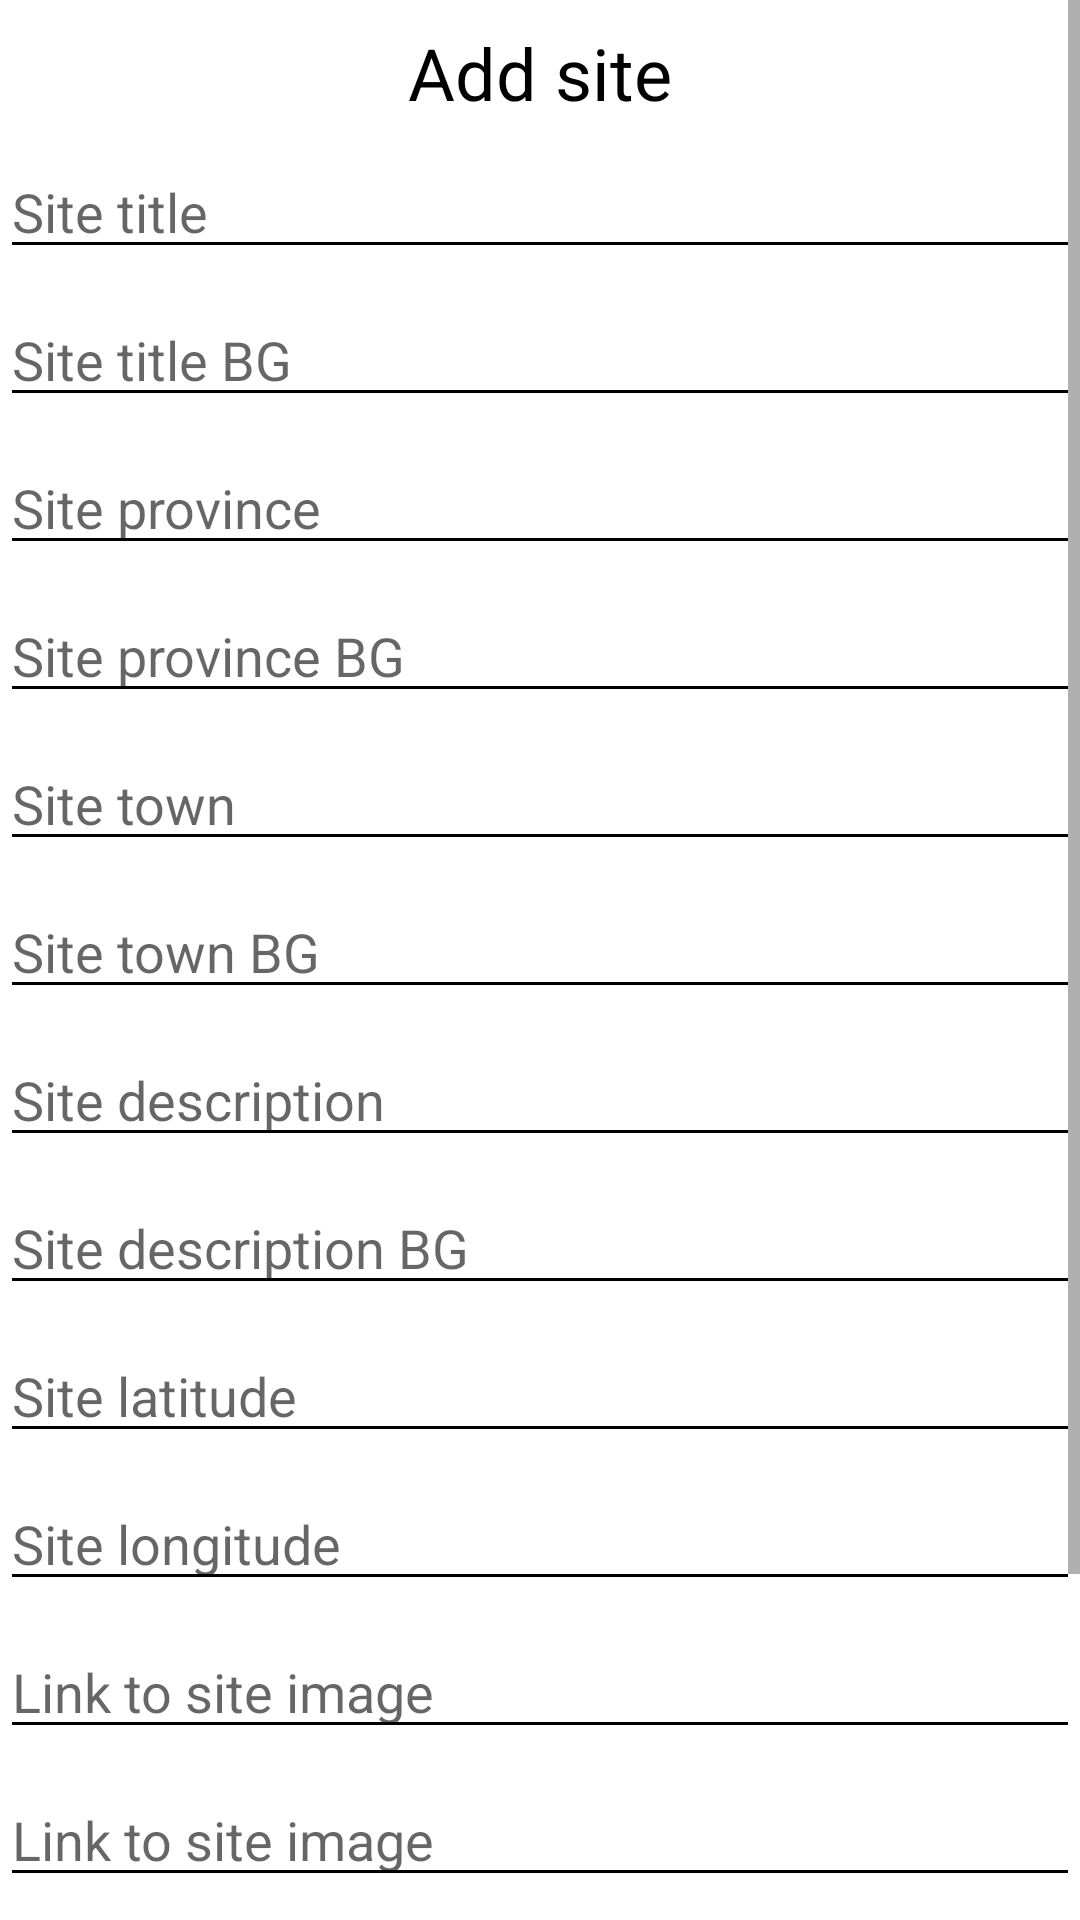

This screen was rendered from an Android layout file. Write that file and the resources it references.
<!-- AndroidManifest.xml: application theme Theme.100NTS -->
<!-- res/layout/activity_add_edit_site.xml -->
<?xml version="1.0" encoding="utf-8"?>
<ScrollView xmlns:android="http://schemas.android.com/apk/res/android"
    xmlns:app="http://schemas.android.com/apk/res-auto"
    xmlns:tools="http://schemas.android.com/tools"
    android:layout_width="match_parent"
    android:layout_height="match_parent"
    android:fillViewport="true">

    <androidx.constraintlayout.widget.ConstraintLayout
        android:id="@+id/container"
        android:layout_width="match_parent"
        android:layout_height="wrap_content"
        android:paddingLeft="@dimen/activity_horizontal_margin"
        android:paddingTop="@dimen/activity_vertical_margin"
        android:paddingRight="@dimen/activity_horizontal_margin"
        android:paddingBottom="@dimen/activity_vertical_margin"
        tools:context=".ui.admin.AddEditSiteActivity">

        <TextView
            android:id="@+id/viewTitle"
            android:layout_width="wrap_content"
            android:layout_height="wrap_content"
            android:layout_marginTop="8dp"
            android:text="@string/add_site"
            android:textColor="#000000"
            android:textSize="24sp"
            app:layout_constraintEnd_toEndOf="parent"
            app:layout_constraintStart_toStartOf="parent"
            app:layout_constraintTop_toTopOf="parent" />

        <EditText
            android:id="@+id/siteTitle"
            android:layout_width="0dp"
            android:layout_height="wrap_content"
            android:layout_marginTop="8dp"
            android:autofillHints="@string/site_title"
            android:backgroundTint="#000000"
            android:ems="10"
            android:hint="@string/site_title"
            android:inputType="text"
            android:textColor="#000000"
            app:layout_constraintBottom_toTopOf="@+id/siteTitleBG"
            app:layout_constraintEnd_toEndOf="parent"
            app:layout_constraintStart_toStartOf="parent"
            app:layout_constraintTop_toBottomOf="@+id/viewTitle" />

        <EditText
            android:id="@+id/siteTitleBG"
            android:layout_width="0dp"
            android:layout_height="wrap_content"
            android:layout_marginTop="8dp"
            android:autofillHints="@string/site_title_bg"
            android:backgroundTint="#000000"
            android:ems="10"
            android:hint="@string/site_title_bg"
            android:inputType="text"
            android:textColor="#000000"
            app:layout_constraintBottom_toTopOf="@+id/siteProvince"
            app:layout_constraintEnd_toEndOf="parent"
            app:layout_constraintStart_toStartOf="parent"
            app:layout_constraintTop_toBottomOf="@+id/siteTitle" />

        <EditText
            android:id="@+id/siteProvince"
            android:layout_width="0dp"
            android:layout_height="wrap_content"
            android:layout_marginTop="8dp"
            android:autofillHints="@string/site_province"
            android:backgroundTint="#000000"
            android:ems="10"
            android:hint="@string/site_province"
            android:inputType="text"
            android:textColor="#000000"
            app:layout_constraintBottom_toTopOf="@+id/siteProvinceBG"
            app:layout_constraintEnd_toEndOf="parent"
            app:layout_constraintStart_toStartOf="parent"
            app:layout_constraintTop_toBottomOf="@+id/siteTitleBG" />

        <EditText
            android:id="@+id/siteProvinceBG"
            android:layout_width="0dp"
            android:layout_height="wrap_content"
            android:layout_marginTop="8dp"
            android:autofillHints="@string/site_province_bg"
            android:backgroundTint="#000000"
            android:ems="10"
            android:hint="@string/site_province_bg"
            android:inputType="text"
            android:textColor="#000000"
            app:layout_constraintBottom_toTopOf="@+id/siteTown"
            app:layout_constraintEnd_toEndOf="parent"
            app:layout_constraintStart_toStartOf="parent"
            app:layout_constraintTop_toBottomOf="@+id/siteProvince" />

        <EditText
            android:id="@+id/siteTown"
            android:layout_width="0dp"
            android:layout_height="wrap_content"
            android:layout_marginTop="8dp"
            android:autofillHints="@string/site_town"
            android:backgroundTint="#000000"
            android:ems="10"
            android:hint="@string/site_town"
            android:inputType="text"
            android:textColor="#000000"
            app:layout_constraintBottom_toTopOf="@+id/siteTownBG"
            app:layout_constraintEnd_toEndOf="parent"
            app:layout_constraintStart_toStartOf="parent"
            app:layout_constraintTop_toBottomOf="@+id/siteProvinceBG" />

        <EditText
            android:id="@+id/siteTownBG"
            android:layout_width="0dp"
            android:layout_height="wrap_content"
            android:layout_marginTop="8dp"
            android:autofillHints="@string/site_town_bg"
            android:backgroundTint="#000000"
            android:ems="10"
            android:hint="@string/site_town_bg"
            android:inputType="text"
            android:textColor="#000000"
            app:layout_constraintBottom_toTopOf="@+id/siteDescription"
            app:layout_constraintEnd_toEndOf="parent"
            app:layout_constraintStart_toStartOf="parent"
            app:layout_constraintTop_toBottomOf="@+id/siteTown" />

        <EditText
            android:id="@+id/siteDescription"
            android:layout_width="0dp"
            android:layout_height="wrap_content"
            android:layout_marginTop="8dp"
            android:autofillHints="@string/site_description"
            android:backgroundTint="#000000"
            android:ems="10"
            android:hint="@string/site_description"
            android:inputType="textMultiLine"
            android:textColor="#000000"
            app:layout_constraintBottom_toTopOf="@+id/siteDescriptionBG"
            app:layout_constraintEnd_toEndOf="parent"
            app:layout_constraintStart_toStartOf="parent"
            app:layout_constraintTop_toBottomOf="@+id/siteTownBG" />

        <EditText
            android:id="@+id/siteDescriptionBG"
            android:layout_width="0dp"
            android:layout_height="wrap_content"
            android:layout_marginTop="8dp"
            android:autofillHints="@string/site_description_bg"
            android:backgroundTint="#000000"
            android:ems="10"
            android:hint="@string/site_description_bg"
            android:inputType="textMultiLine"
            android:textColor="#000000"
            app:layout_constraintBottom_toTopOf="@+id/siteLatitude"
            app:layout_constraintEnd_toEndOf="parent"
            app:layout_constraintStart_toStartOf="parent"
            app:layout_constraintTop_toBottomOf="@+id/siteDescription" />

        <EditText
            android:id="@+id/siteLatitude"
            android:layout_width="0dp"
            android:layout_height="wrap_content"
            android:layout_marginTop="8dp"
            android:autofillHints="@string/site_latitude"
            android:backgroundTint="#000000"
            android:ems="10"
            android:hint="@string/site_latitude"
            android:inputType="text"
            android:textColor="#000000"
            app:layout_constraintBottom_toTopOf="@+id/siteLongitude"
            app:layout_constraintEnd_toEndOf="parent"
            app:layout_constraintStart_toStartOf="parent"
            app:layout_constraintTop_toBottomOf="@+id/siteDescriptionBG" />

        <EditText
            android:id="@+id/siteLongitude"
            android:layout_width="0dp"
            android:layout_height="wrap_content"
            android:layout_marginTop="8dp"
            android:autofillHints="@string/site_longitude"
            android:backgroundTint="#000000"
            android:ems="10"
            android:hint="@string/site_longitude"
            android:inputType="text"
            android:textColor="#000000"
            app:layout_constraintBottom_toTopOf="@+id/siteImageLinkSt"
            app:layout_constraintEnd_toEndOf="parent"
            app:layout_constraintStart_toStartOf="parent"
            app:layout_constraintTop_toBottomOf="@+id/siteLatitude" />

        <EditText
            android:id="@+id/siteImageLinkSt"
            android:layout_width="0dp"
            android:layout_height="wrap_content"
            android:layout_marginTop="8dp"
            android:autofillHints="@string/site_image_link"
            android:backgroundTint="#000000"
            android:ems="10"
            android:hint="@string/site_image_link"
            android:inputType="textUri"
            android:textColor="#000000"
            app:layout_constraintBottom_toTopOf="@+id/siteImageLinkNd"
            app:layout_constraintEnd_toEndOf="parent"
            app:layout_constraintStart_toStartOf="parent"
            app:layout_constraintTop_toBottomOf="@+id/siteLongitude" />

        <EditText
            android:id="@+id/siteImageLinkNd"
            android:layout_width="0dp"
            android:layout_height="wrap_content"
            android:layout_marginTop="8dp"
            android:autofillHints="@string/site_image_link"
            android:backgroundTint="#000000"
            android:ems="10"
            android:hint="@string/site_image_link"
            android:inputType="textUri"
            android:textColor="#000000"
            app:layout_constraintBottom_toTopOf="@+id/siteImageLinkRd"
            app:layout_constraintEnd_toEndOf="parent"
            app:layout_constraintStart_toStartOf="parent"
            app:layout_constraintTop_toBottomOf="@+id/siteImageLinkSt" />

        <EditText
            android:id="@+id/siteImageLinkRd"
            android:layout_width="0dp"
            android:layout_height="wrap_content"
            android:layout_marginTop="8dp"
            android:autofillHints="@string/site_image_link"
            android:backgroundTint="#000000"
            android:ems="10"
            android:hint="@string/site_image_link"
            android:inputType="textUri"
            android:textColor="#000000"
            app:layout_constraintEnd_toEndOf="parent"
            app:layout_constraintStart_toStartOf="parent"
            app:layout_constraintTop_toBottomOf="@+id/siteImageLinkNd" />

        <Switch
            android:id="@+id/siteIsVisible"
            android:layout_width="wrap_content"
            android:layout_height="wrap_content"
            android:layout_marginTop="8dp"
            android:checked="true"
            android:text="@string/site_is_visible"
            android:textSize="18sp"
            app:layout_constraintEnd_toEndOf="parent"
            app:layout_constraintStart_toStartOf="parent"
            app:layout_constraintTop_toBottomOf="@+id/siteImageLinkRd" />

        <Button
            android:id="@+id/addSaveButton"
            android:layout_width="wrap_content"
            android:layout_height="wrap_content"
            android:layout_marginTop="8dp"
            android:layout_marginBottom="8dp"
            android:text="@string/add"
            app:layout_constraintBottom_toBottomOf="parent"
            app:layout_constraintEnd_toEndOf="parent"
            app:layout_constraintStart_toStartOf="parent"
            app:layout_constraintTop_toBottomOf="@+id/siteIsVisible" />

    </androidx.constraintlayout.widget.ConstraintLayout>
</ScrollView>
<!-- resources referenced by this layout -->
<resources>
  <string name="add">Add</string>
  <string name="add_site">Add site</string>
  <string name="site_description">Site description</string>
  <string name="site_description_bg">Site description BG</string>
  <string name="site_image_link">Link to site image</string>
  <string name="site_is_visible">Site is visible</string>
  <string name="site_latitude">Site latitude</string>
  <string name="site_longitude">Site longitude</string>
  <string name="site_province">Site province</string>
  <string name="site_province_bg">Site province BG</string>
  <string name="site_title">Site title</string>
  <string name="site_title_bg">Site title BG</string>
  <string name="site_town">Site town</string>
  <string name="site_town_bg">Site town BG</string>
  <style name="Theme.100NTS" parent="Theme.MaterialComponents.DayNight.NoActionBar">
          
          <item name="colorPrimary">#FFFFFF</item>
          <item name="colorPrimaryVariant">@color/black</item>
          <item name="colorOnPrimary">#000000</item>
          
          <item name="colorSecondary">#FFFFFF</item>
          <item name="colorSecondaryVariant">@color/teal_700</item>
          <item name="colorOnSecondary">#FFFFFF</item>
          
          <item name="android:statusBarColor" tools:targetApi="l">?attr/colorPrimaryVariant</item>
          
      </style>
  <!-- not gathered from this repository: default colours our renderer supplied (Android Studio template values) -->
  <color name="teal_700">#FF018786</color>
  <color name="black">#FF000000</color>
</resources>
